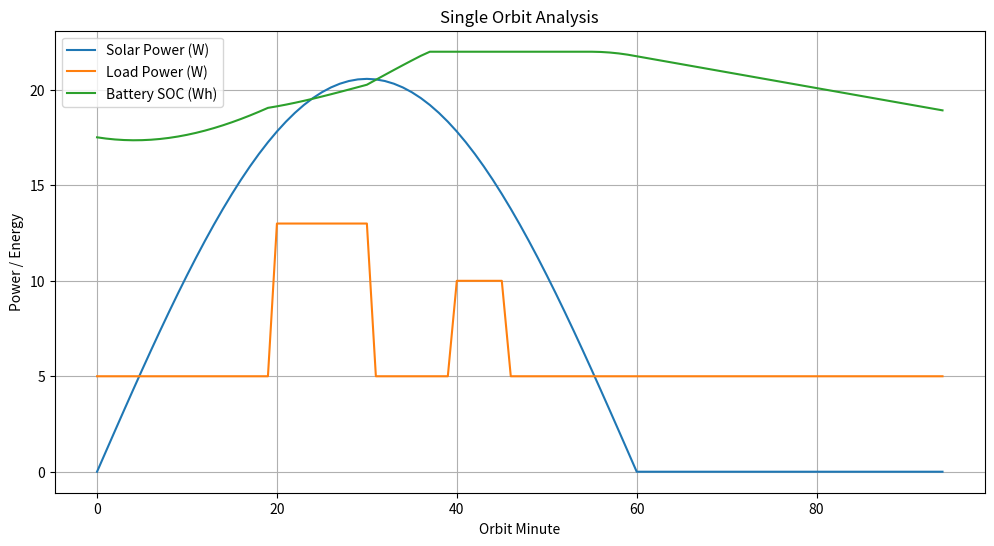
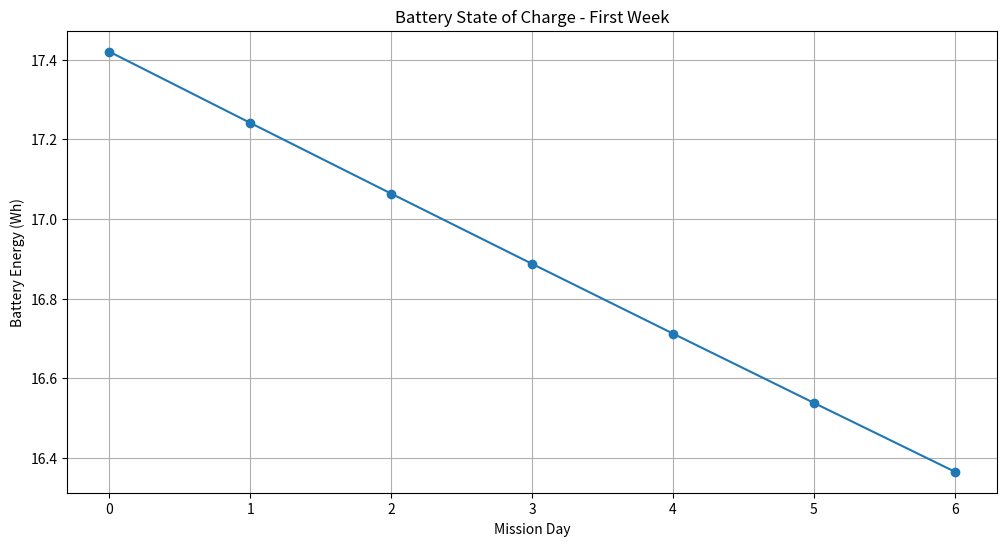
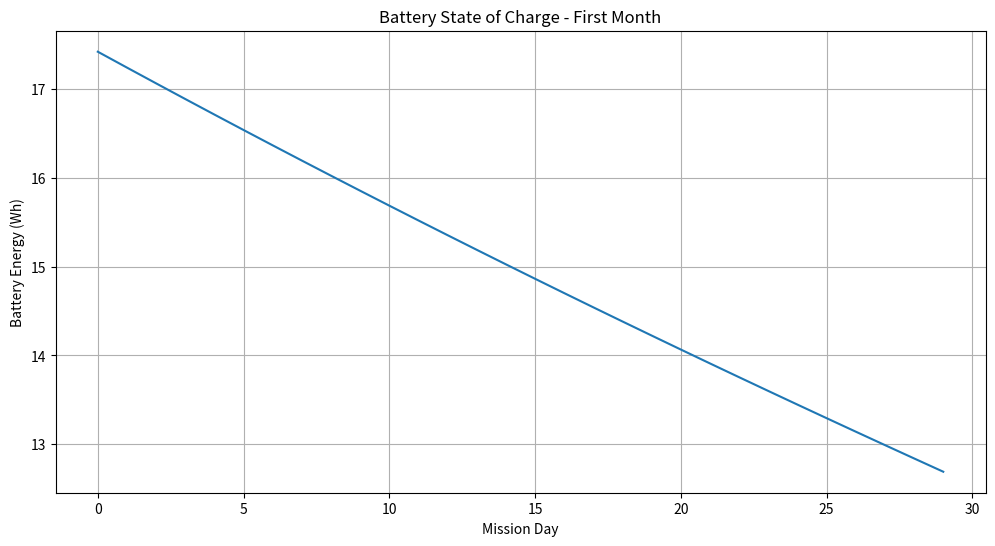
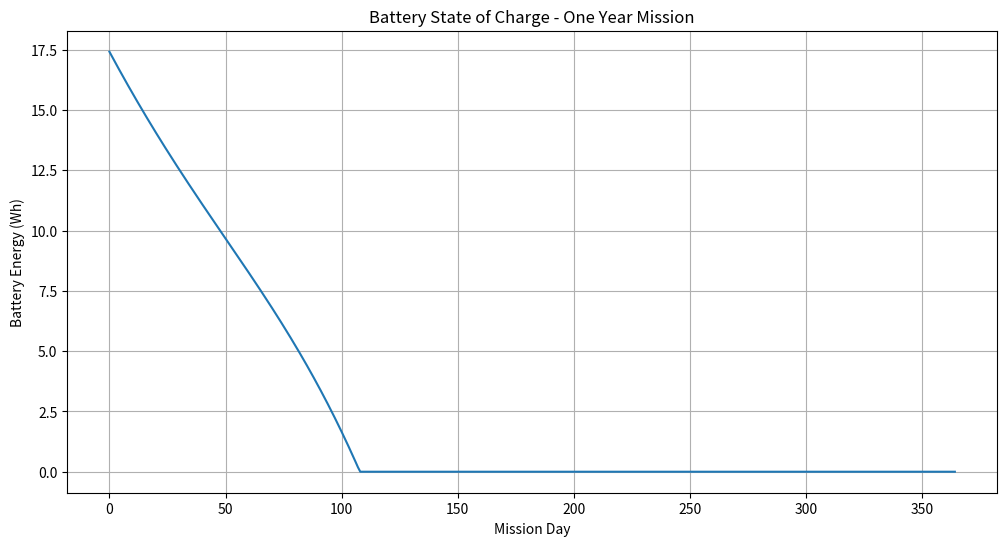

Here is the Python script that generated these plots, in order:
import numpy as np
import matplotlib.pyplot as plt

# =====================================================
# MISSION PARAMETERS
# =====================================================

MISSION_DAYS = 365

ORBIT_PERIOD_MIN = 95
SUNLIGHT_MIN = 60
ECLIPSE_MIN = 35
ORBITS_PER_DAY = 15

# =====================================================
# SOLAR ARRAY
# =====================================================

SOLAR_FLUX = 1361  # W/m²

SOLAR_AREA = 0.06  # m²
CELL_EFFICIENCY = 0.28
SYSTEM_EFFICIENCY = 0.90

SOLAR_EOL_LOSS = 0.20  # 20% loss over mission

P_SOLAR_MAX = (
    SOLAR_FLUX
    * SOLAR_AREA
    * CELL_EFFICIENCY
    * SYSTEM_EFFICIENCY
)

# =====================================================
# BATTERY
# =====================================================

BATTERY_CAPACITY = 22.0  # Wh

BATTERY_EOL_LOSS = 0.15

INITIAL_SOC = 0.80

# =====================================================
# SUBSYSTEMS
# =====================================================

OBC_POWER = 1.5

ADCS_POWER = 3.0

RADIO_IDLE = 0.5
RADIO_TX = 8.0

PAYLOAD_POWER = 5.0

# =====================================================
# ORBIT LEVEL SIMULATION
# =====================================================

orbit_minutes = np.arange(ORBIT_PERIOD_MIN)

battery = BATTERY_CAPACITY * INITIAL_SOC

orbit_soc = []
orbit_solar = []
orbit_load = []

for minute in orbit_minutes:

    # -----------------------------------
    # Solar Model
    # -----------------------------------

    if minute < SUNLIGHT_MIN:

        solar_factor = np.sin(
            np.pi * minute / SUNLIGHT_MIN
        )

        solar_power = P_SOLAR_MAX * solar_factor

    else:

        solar_power = 0

    # -----------------------------------
    # Base Load
    # -----------------------------------

    load = (
        OBC_POWER
        + ADCS_POWER
        + RADIO_IDLE
    )

    # -----------------------------------
    # Downlink Window
    # -----------------------------------

    if 20 <= minute <= 30:
        load += RADIO_TX

    # -----------------------------------
    # Imaging Window
    # -----------------------------------

    if 40 <= minute <= 45:
        load += PAYLOAD_POWER

    # -----------------------------------
    # Battery Update
    # -----------------------------------

    battery += (solar_power - load) / 60

    battery = max(
        0,
        min(BATTERY_CAPACITY, battery)
    )

    orbit_soc.append(battery)
    orbit_solar.append(solar_power)
    orbit_load.append(load)

# =====================================================
# YEAR SIMULATION
# =====================================================

battery = BATTERY_CAPACITY * INITIAL_SOC

soc_year = []

for day in range(MISSION_DAYS):

    # -----------------------------------
    # Solar degradation
    # -----------------------------------

    solar_degradation = (
        1
        - SOLAR_EOL_LOSS * (day / MISSION_DAYS)
    )

    # -----------------------------------
    # Battery degradation
    # -----------------------------------

    battery_capacity_today = (
        BATTERY_CAPACITY
        * (
            1
            - BATTERY_EOL_LOSS
            * (day / MISSION_DAYS)
        )
    )

    # -----------------------------------
    # Seasonal illumination variation
    # -----------------------------------

    seasonal_factor = (
        0.95
        + 0.05
        * np.sin(
            2 * np.pi * day / 365
        )
    )

    # -----------------------------------
    # Average daily solar energy
    # -----------------------------------

    avg_solar_power = (
        12
        * solar_degradation
        * seasonal_factor
    )

    energy_generated = (
        avg_solar_power
        * (
            SUNLIGHT_MIN / 60
        )
        * ORBITS_PER_DAY
    )

    # -----------------------------------
    # Daily load estimate
    # -----------------------------------

    avg_load = 7.5

    energy_consumed = (
        avg_load * 24
    )

    # -----------------------------------
    # Battery Update
    # -----------------------------------

    net_energy = (
        energy_generated
        - energy_consumed
    )

    battery += net_energy / 50

    battery = max(
        0,
        min(
            battery_capacity_today,
            battery
        )
    )

    soc_year.append(battery)

# =====================================================
# PLOTS
# =====================================================

# -----------------------------------
# 1 ORBIT
# -----------------------------------

plt.figure(figsize=(12,6))

plt.plot(
    orbit_minutes,
    orbit_solar,
    label="Solar Power (W)"
)

plt.plot(
    orbit_minutes,
    orbit_load,
    label="Load Power (W)"
)

plt.plot(
    orbit_minutes,
    orbit_soc,
    label="Battery SOC (Wh)"
)

plt.title("Single Orbit Analysis")

plt.xlabel("Orbit Minute")
plt.ylabel("Power / Energy")

plt.grid(True)

plt.legend()

plt.show()

# -----------------------------------
# 1 WEEK
# -----------------------------------

plt.figure(figsize=(12,6))

plt.plot(
    np.arange(7),
    soc_year[:7],
    marker="o"
)

plt.title("Battery State of Charge - First Week")

plt.xlabel("Mission Day")
plt.ylabel("Battery Energy (Wh)")

plt.grid(True)

plt.show()

# -----------------------------------
# 1 MONTH
# -----------------------------------

plt.figure(figsize=(12,6))

plt.plot(
    np.arange(30),
    soc_year[:30]
)

plt.title("Battery State of Charge - First Month")

plt.xlabel("Mission Day")
plt.ylabel("Battery Energy (Wh)")

plt.grid(True)

plt.show()

# -----------------------------------
# 1 YEAR
# -----------------------------------

plt.figure(figsize=(12,6))

plt.plot(
    np.arange(MISSION_DAYS),
    soc_year
)

plt.title("Battery State of Charge - One Year Mission")

plt.xlabel("Mission Day")
plt.ylabel("Battery Energy (Wh)")

plt.grid(True)

plt.show()

# =====================================================
# RESULTS
# =====================================================

print("\n============================")
print("MISSION RESULTS")
print("============================")

print(
    f"Initial SOC: {soc_year[0]:.2f} Wh"
)

print(
    f"Final SOC: {soc_year[-1]:.2f} Wh"
)

print(
    f"Minimum SOC: {min(soc_year):.2f} Wh"
)

if min(soc_year) > 0:
    print("✅ Mission Survives 1 Year")
else:
    print("❌ Mission Failure")

print(
    f"Solar Array Peak Power: {P_SOLAR_MAX:.2f} W"
)
